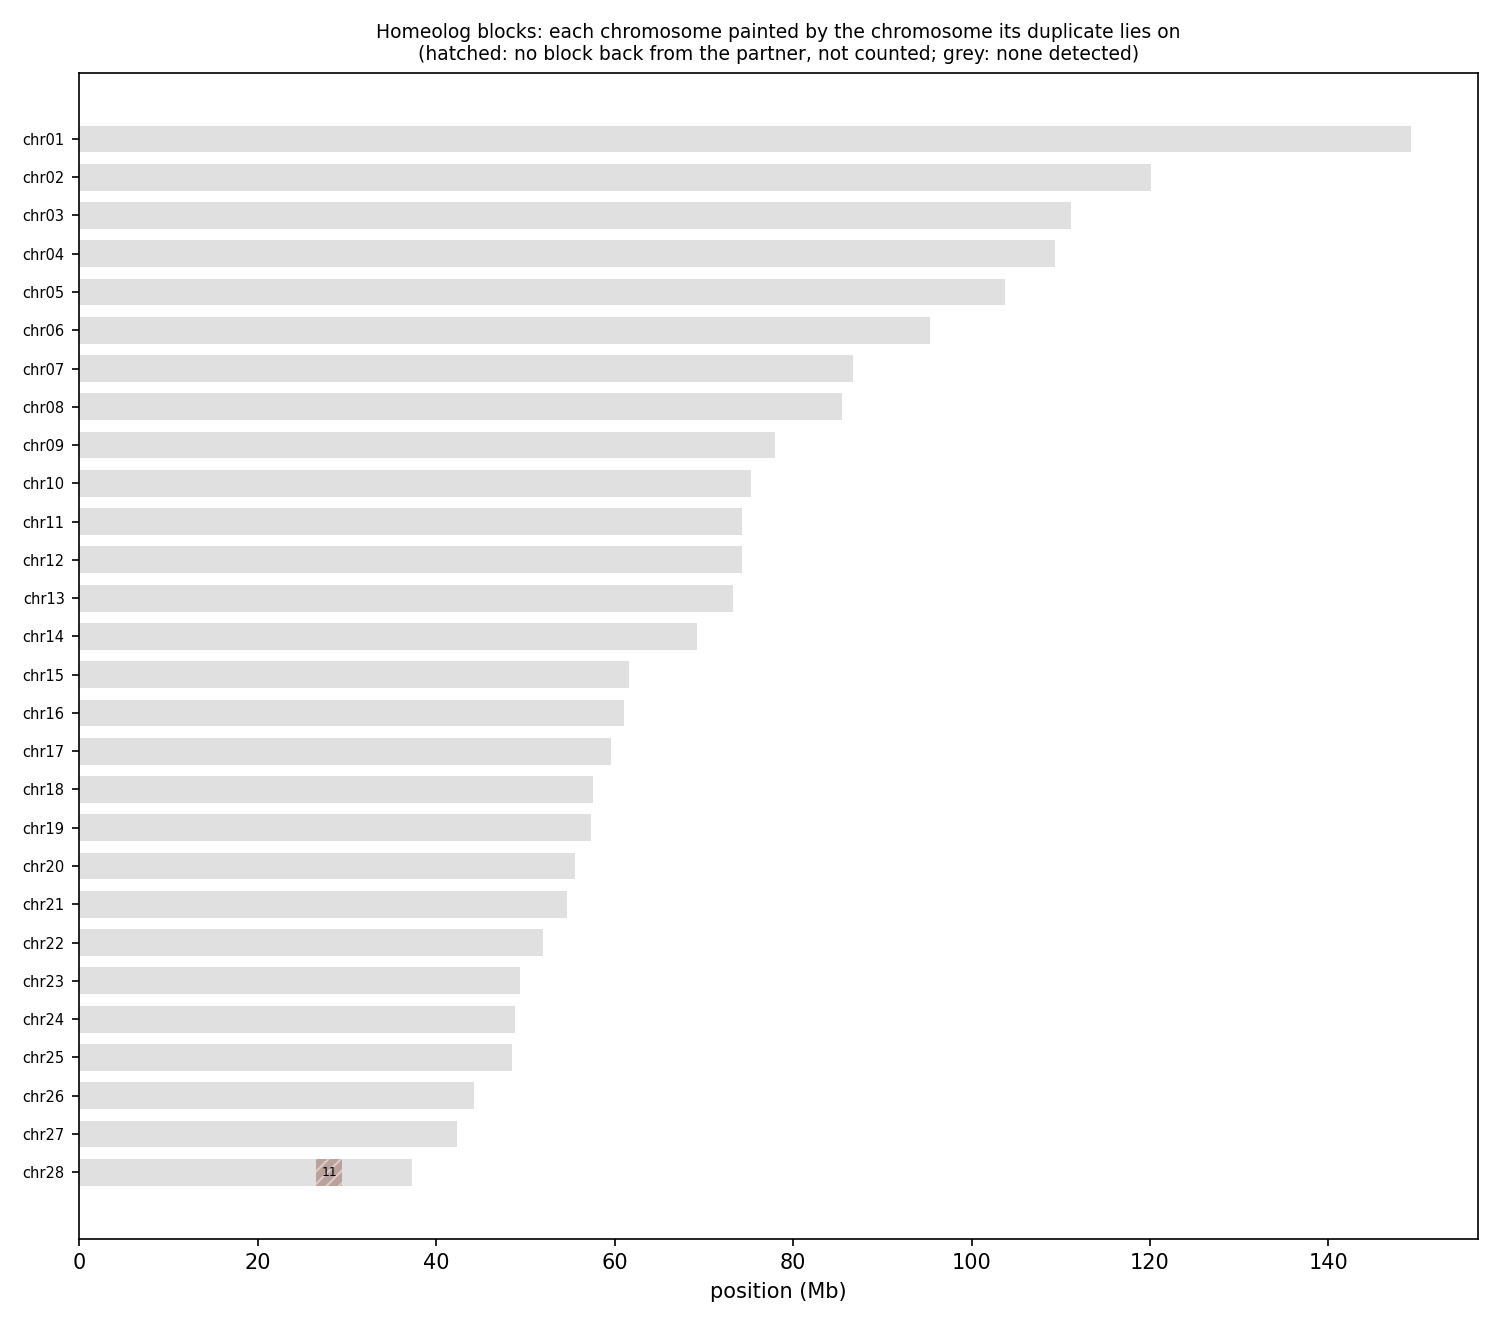

Source data for this figure (header and first rows):
anchor	chrom	win_start	win_end	best	best_dist	second	second_dist	median_dist	z	homeolog_like
HAP1_chr01	chr01	1	250000	chr13	0.08315	chr16	0.08442	0.08714	0.86	no
HAP1_chr01	chr01	250001	500000	chr17	0.08914	chr10	0.08856	0.09267	1.51	no
HAP1_chr01	chr01	500001	750000	chr19	0.07277	chr18	0.07294	0.07476	1.39	no
HAP1_chr01	chr01	750001	1000000	chr05	0.04810	chr18	0.05189	0.05282	3.43	yes
HAP1_chr01	chr01	1000001	1250000	chr10	0.08815	chr19	0.09185	0.09526	4.98	yes
HAP1_chr01	chr01	1250001	1500000	chr05	0.06552	chr20	0.06925	0.06923	1.52	no
HAP1_chr01	chr01	1500001	1750000	chr07	0.05720	chr05	0.05751	0.06977	3.36	yes
HAP1_chr01	chr01	1750001	2000000	chr18	0.06938	chr27	0.07105	0.06990	2.26	no
HAP1_chr01	chr01	2000001	2250000	chr25	0.08694	chr20	0.08654	0.08637	1.57	no
HAP1_chr01	chr01	2250001	2500000	chr06	0.06942	chr17	0.07203	0.07391	1.44	no
HAP1_chr01	chr01	2500001	2750000	chr26	0.06174	chr22	0.06094	0.06117	0.96	no
HAP1_chr01	chr01	2750001	3000000	chr22	0.04131	chr17	0.04111	0.04215	2.18	no
HAP1_chr01	chr01	3000001	3250000	chr08	0.06199	chr27	0.06798	0.06698	2.59	no
HAP1_chr01	chr01	3250001	3500000	chr08	0.04274	chr22	0.04665	0.04807	1.71	no
HAP1_chr01	chr01	3500001	3750000	chr26	0.07020	chr27	0.07051	0.06920	1.24	no
HAP1_chr01	chr01	3750001	4000000	chr18	0.06072	chr20	0.06091	0.06083	1.25	no
HAP1_chr01	chr01	4000001	4250000	chr22	0.05062	chr26	0.05161	0.05085	1.84	no
HAP1_chr01	chr01	4250001	4500000	chr19	0.06796	chr20	0.06923	0.06923	2.89	no
HAP1_chr01	chr01	4500001	4750000	chr24	0.09055	chr06	0.08720	0.09012	1.45	no
HAP1_chr01	chr01	4750001	5000000	chr15	0.05904	chr26	0.06121	0.05998	2.45	no
HAP1_chr01	chr01	5000001	5250000	chr04	0.06568	chr07	0.06697	0.06948	2.15	no
HAP1_chr01	chr01	5250001	5500000	chr10	0.06575	chr21	0.06758	0.06746	1.62	no
HAP1_chr01	chr01	5500001	5750000	chr19	0.05195	chr26	0.05391	0.05487	1.41	no
HAP1_chr01	chr01	5750001	6000000	chr08	0.04874	chr17	0.05073	0.05073	1.36	no
HAP1_chr01	chr01	6000001	6250000	chr26	0.05343	chr19	0.05214	0.05281	1.51	no
HAP1_chr01	chr01	6250001	6500000	chr25	0.04774	chr09	0.04611	0.04841	3.13	yes
HAP1_chr01	chr01	6500001	6750000	chr26	0.06940	chr28	0.07086	0.06899	2.88	no
HAP1_chr01	chr01	6750001	7000000	chr22	0.04979	chr14	0.04880	0.04979	1.45	no
HAP1_chr01	chr01	7000001	7250000	chr06	0.05588	chr18	0.05874	0.05921	2.04	no
HAP1_chr01	chr01	7250001	7500000	chr02	0.06628	chr24	0.07120	0.07083	0.98	no
HAP1_chr01	chr01	7500001	7750000	chr22	0.05247	chr18	0.05203	0.05250	1.38	no
HAP1_chr01	chr01	7750001	8000000	chr25	0.04801	chr19	0.04729	0.04863	2.64	no
HAP1_chr01	chr01	8000001	8250000	chr24	0.04973	chr14	0.04793	0.04975	2.13	no
HAP1_chr01	chr01	8250001	8500000	chr22	0.05899	chr25	0.05949	0.05912	1.58	no
HAP1_chr01	chr01	8500001	8750000	chr19	0.06441	chr06	0.06203	0.06530	0.90	no
HAP1_chr01	chr01	8750001	9000000	chr23	0.04820	chr19	0.04767	0.04767	2.33	no
HAP1_chr01	chr01	9000001	9250000	chr19	0.05342	chr28	0.05591	0.05383	2.09	no
HAP1_chr01	chr01	9250001	9500000	chr24	0.05661	chr09	0.05440	0.05613	3.67	yes
HAP1_chr01	chr01	9500001	9750000	chr10	0.05040	chr24	0.05284	0.05250	1.74	no
HAP1_chr01	chr01	9750001	10000000	chr15	0.04806	chr20	0.04936	0.04917	4.30	yes
HAP1_chr01	chr01	10000001	10250000	chr15	0.04430	chr24	0.04567	0.04485	1.08	no
HAP1_chr01	chr01	10250001	10500000	chr22	0.04308	chr02	0.03939	0.04347	2.88	no
HAP1_chr01	chr01	10500001	10750000	chr24	0.04211	chr18	0.04126	0.04284	1.48	no
HAP1_chr01	chr01	10750001	11000000	chr27	0.06112	chr07	0.05756	0.06023	1.79	no
HAP1_chr01	chr01	11000001	11250000	chr08	0.06136	chr27	0.06512	0.06417	3.00	yes
HAP1_chr01	chr01	11250001	11500000	chr19	0.04800	chr25	0.04913	0.04884	1.75	no
HAP1_chr01	chr01	11500001	11750000	chr18	0.04034	chr22	0.04133	0.04133	1.87	no
HAP1_chr01	chr01	11750001	12000000	chr06	0.06408	chr07	0.06646	0.06865	5.05	yes
HAP1_chr01	chr01	12000001	12250000	chr24	0.05810	chr15	0.05690	0.05795	2.53	no
HAP1_chr01	chr01	12250001	12500000	chr28	0.05997	chr07	0.05565	0.05799	2.10	no
HAP1_chr01	chr01	12500001	12750000	chr27	0.05811	chr18	0.05688	0.05715	1.51	no
HAP1_chr01	chr01	12750001	13000000	chr26	0.05003	chr25	0.04999	0.04972	1.44	no
HAP1_chr01	chr01	13000001	13250000	chr26	0.04630	chr04	0.04317	0.04713	4.40	yes
HAP1_chr01	chr01	13250001	13500000	chr22	0.04593	chr23	0.04670	0.04712	1.99	no
HAP1_chr01	chr01	13500001	13750000	chr20	0.05474	chr21	0.05493	0.05496	1.83	no
HAP1_chr01	chr01	13750001	14000000	chr22	0.04539	chr21	0.04529	0.04606	1.92	no
HAP1_chr01	chr01	14000001	14250000	chr15	0.05461	chr21	0.05525	0.05601	1.55	no
HAP1_chr01	chr01	14250001	14500000	chr25	0.04772	chr20	0.04735	0.04745	2.09	no
HAP1_chr01	chr01	14500001	14750000	chr23	0.06026	chr20	0.05974	0.05989	2.25	no
HAP1_chr01	chr01	14750001	15000000	chr15	0.04954	chr18	0.05047	0.05134	1.87	no
... 8,096 more rows
